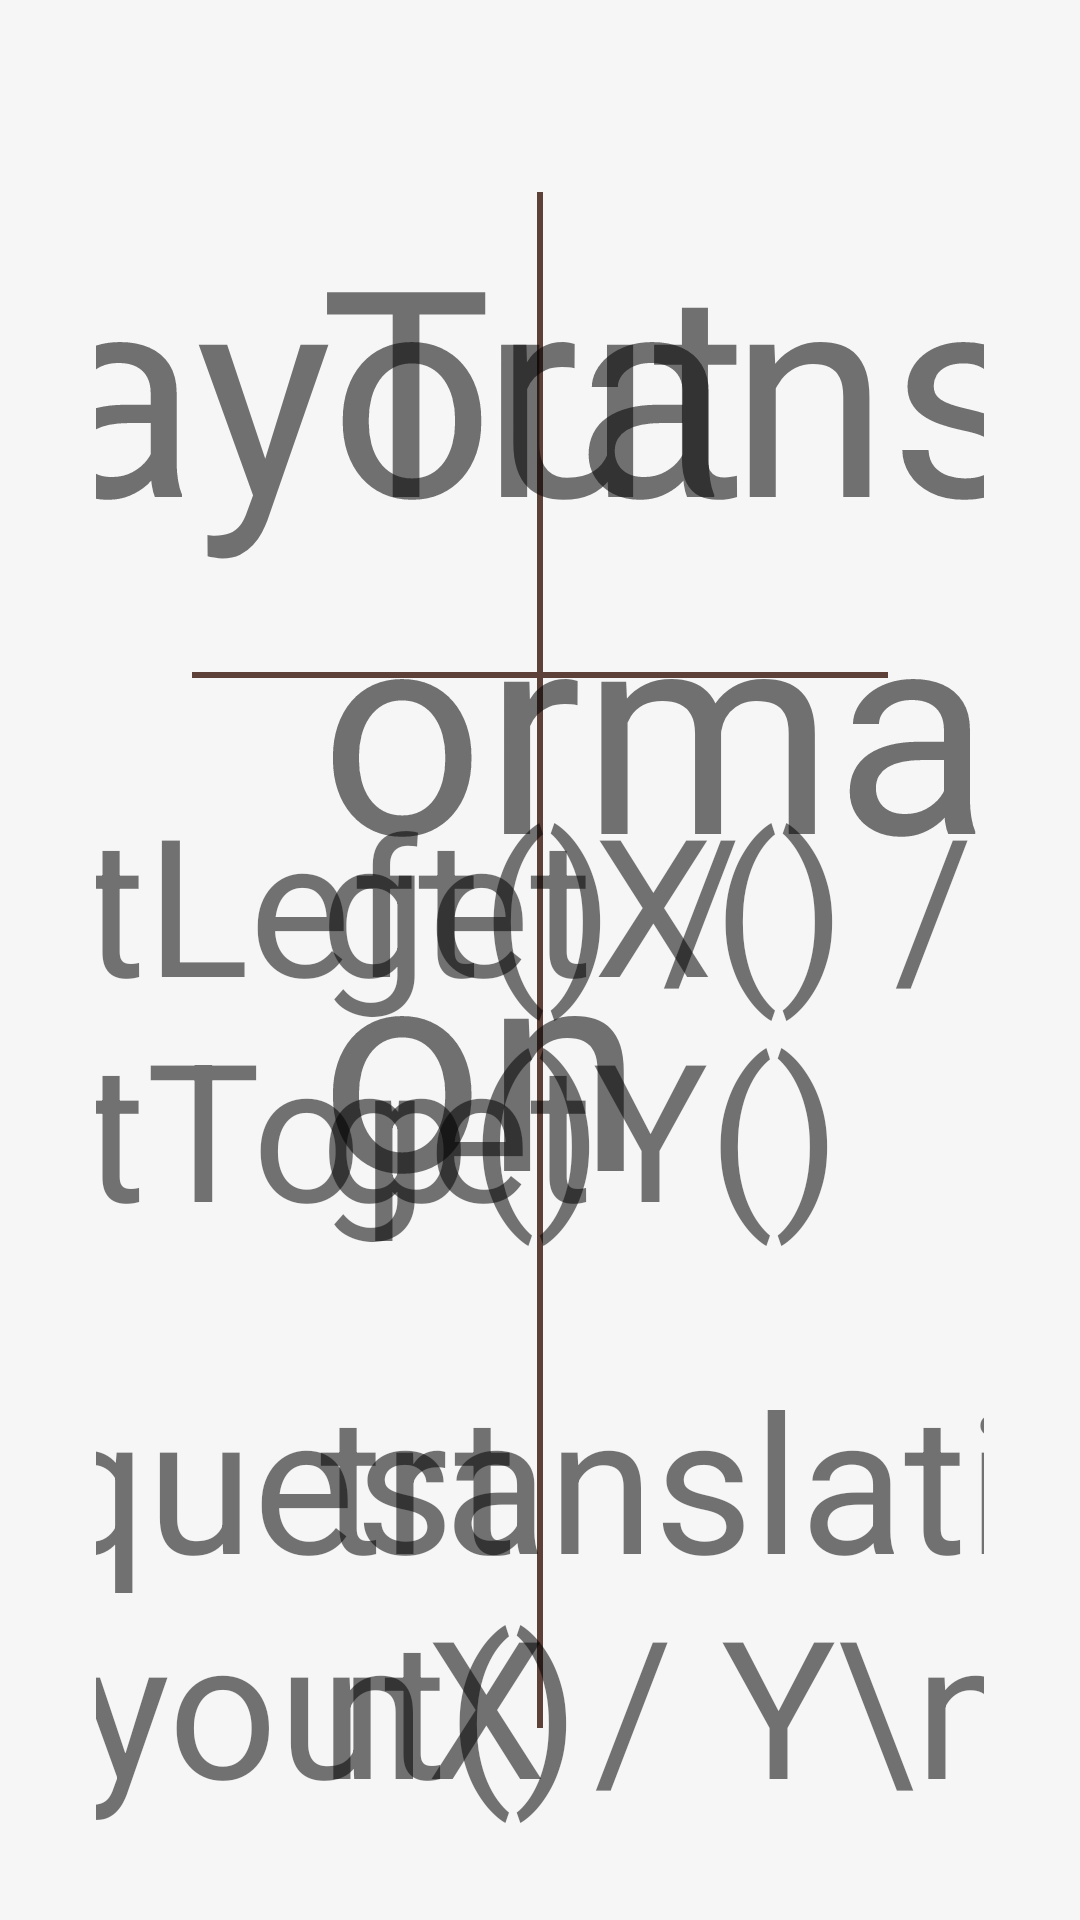

Write the Android layout XML for this screen, with the resource values it uses.
<!-- AndroidManifest.xml: application theme Theme.AnimateIt -->
<!-- res/layout/page_position.xml -->
<?xml version="1.0" encoding="utf-8"?>
<layout
    xmlns:android="http://schemas.android.com/apk/res/android"
    xmlns:app="http://schemas.android.com/apk/res-auto">

    <androidx.constraintlayout.widget.ConstraintLayout
        android:layout_width="match_parent"
        android:layout_height="match_parent"
        android:padding="@dimen/spacing_large">

        <View
            android:id="@+id/border"
            android:layout_width="2dp"
            android:layout_height="0dp"
            android:layout_margin="@dimen/spacing_large"
            android:background="@color/primary"
            app:layout_constraintBottom_toBottomOf="parent"
            app:layout_constraintEnd_toEndOf="parent"
            app:layout_constraintStart_toStartOf="parent"
            app:layout_constraintTop_toTopOf="parent" />

        <TextView
            android:id="@+id/layout"
            style="@style/Widget.AnimateIt.TextView.Title"
            android:layout_width="wrap_content"
            android:layout_height="wrap_content"
            android:layout_margin="@dimen/spacing_large"
            android:text="Layout"
            app:layout_constraintEnd_toStartOf="@id/border"
            app:layout_constraintStart_toStartOf="parent"
            app:layout_constraintTop_toTopOf="parent" />

        <TextView
            android:id="@+id/transformation"
            style="@style/Widget.AnimateIt.TextView.Title"
            android:layout_width="wrap_content"
            android:layout_height="wrap_content"
            android:layout_margin="@dimen/spacing_large"
            android:text="Transformation"
            app:layout_constraintEnd_toEndOf="parent"
            app:layout_constraintStart_toEndOf="@id/border"
            app:layout_constraintTop_toTopOf="parent" />

        <View
            android:id="@+id/separator"
            android:layout_width="0dp"
            android:layout_height="2dp"
            android:layout_margin="@dimen/spacing_large"
            android:background="@color/primary"
            app:layout_constraintEnd_toEndOf="parent"
            app:layout_constraintStart_toStartOf="parent"
            app:layout_constraintTop_toBottomOf="@id/layout" />

        <TextView
            android:id="@+id/layout_1"
            style="@style/Widget.AnimateIt.TextView.Paragraph"
            android:layout_width="wrap_content"
            android:layout_height="wrap_content"
            android:layout_margin="@dimen/spacing_large"
            android:text="getLeft() / getTop()"
            app:layout_constraintEnd_toStartOf="@id/border"
            app:layout_constraintStart_toStartOf="parent"
            app:layout_constraintTop_toBottomOf="@id/separator" />

        <TextView
            android:id="@+id/layout_2"
            style="@style/Widget.AnimateIt.TextView.Paragraph"
            android:layout_width="wrap_content"
            android:layout_height="wrap_content"
            android:layout_margin="@dimen/spacing_large"
            android:text="requestLayout()\nsetLayoutParams,\nChanging view size, etc"
            app:layout_constraintEnd_toStartOf="@id/border"
            app:layout_constraintStart_toStartOf="parent"
            app:layout_constraintTop_toBottomOf="@id/layout_1" />

        <TextView
            android:id="@+id/transformation_1"
            style="@style/Widget.AnimateIt.TextView.Paragraph"
            android:layout_width="wrap_content"
            android:layout_height="wrap_content"
            android:layout_margin="@dimen/spacing_large"
            android:text="getX() / getY()"
            app:layout_constraintEnd_toEndOf="parent"
            app:layout_constraintStart_toEndOf="@id/border"
            app:layout_constraintTop_toBottomOf="@id/separator" />

        <TextView
            android:id="@+id/transformation_2"
            style="@style/Widget.AnimateIt.TextView.Paragraph"
            android:layout_width="wrap_content"
            android:layout_height="wrap_content"
            android:layout_margin="@dimen/spacing_large"
            android:text="translationX / Y\nscaleX / Y\nrotation\nrotationX / Y"
            app:layout_constraintEnd_toEndOf="parent"
            app:layout_constraintStart_toEndOf="@id/border"
            app:layout_constraintTop_toBottomOf="@id/transformation_1" />

    </androidx.constraintlayout.widget.ConstraintLayout>

</layout>
<!-- resources referenced by this layout -->
<resources>
  <color name="primary">#5d4037</color>
  <dimen name="spacing_large">32dp</dimen>
  <style name="Widget.AnimateIt.TextView.Paragraph" parent="Widget.MaterialComponents.TextView">
          <item name="android:textSize">@dimen/text_body</item>
      </style>
  <style name="Widget.AnimateIt.TextView.Title" parent="Widget.MaterialComponents.TextView">
          <item name="android:textSize">@dimen/text_title</item>
      </style>
  <style name="Theme.AnimateIt" parent="Theme.MaterialComponents.Light.NoActionBar">
          <item name="colorPrimary">@color/primary</item>
          <item name="colorPrimaryDark">@color/primary_dark</item>
          <item name="colorPrimaryVariant">@color/primary_dark</item>
          <item name="colorSecondary">@color/secondary</item>
          <item name="colorSecondaryVariant">@color/secondary_dark</item>
          <item name="android:windowBackground">@color/deck_background</item>
      </style>
  <dimen name="text_body">64sp</dimen>
  <dimen name="text_title">96sp</dimen>
  <color name="primary_dark">#321911</color>
  <color name="secondary">#ff3d00</color>
  <color name="secondary_dark">#c30000</color>
  <color name="deck_background">#f6f6f6</color>
</resources>
